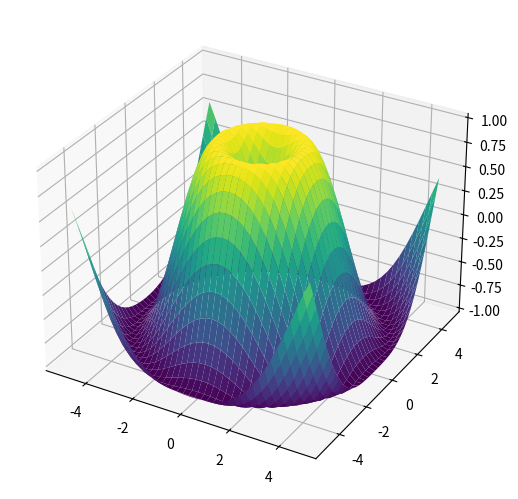

Generate this figure with matplotlib:
%matplotlib inline

import numpy as np
import matplotlib.pyplot as plt
from matplotlib import cm
from mpl_toolkits.mplot3d import Axes3D

X = np.arange(-5, 5, 0.25)
Y = np.arange(-5, 5, 0.25)
X, Y = np.meshgrid(X, Y)
R = np.sqrt(X**2 + Y**2)
Z = np.sin(R)

fig = plt.figure()
ax = Axes3D(fig, auto_add_to_figure=False)
fig.add_axes(ax)
ax.plot_surface(X, Y, Z, rstride=1, cstride=1, cmap=cm.viridis)

plt.show()
